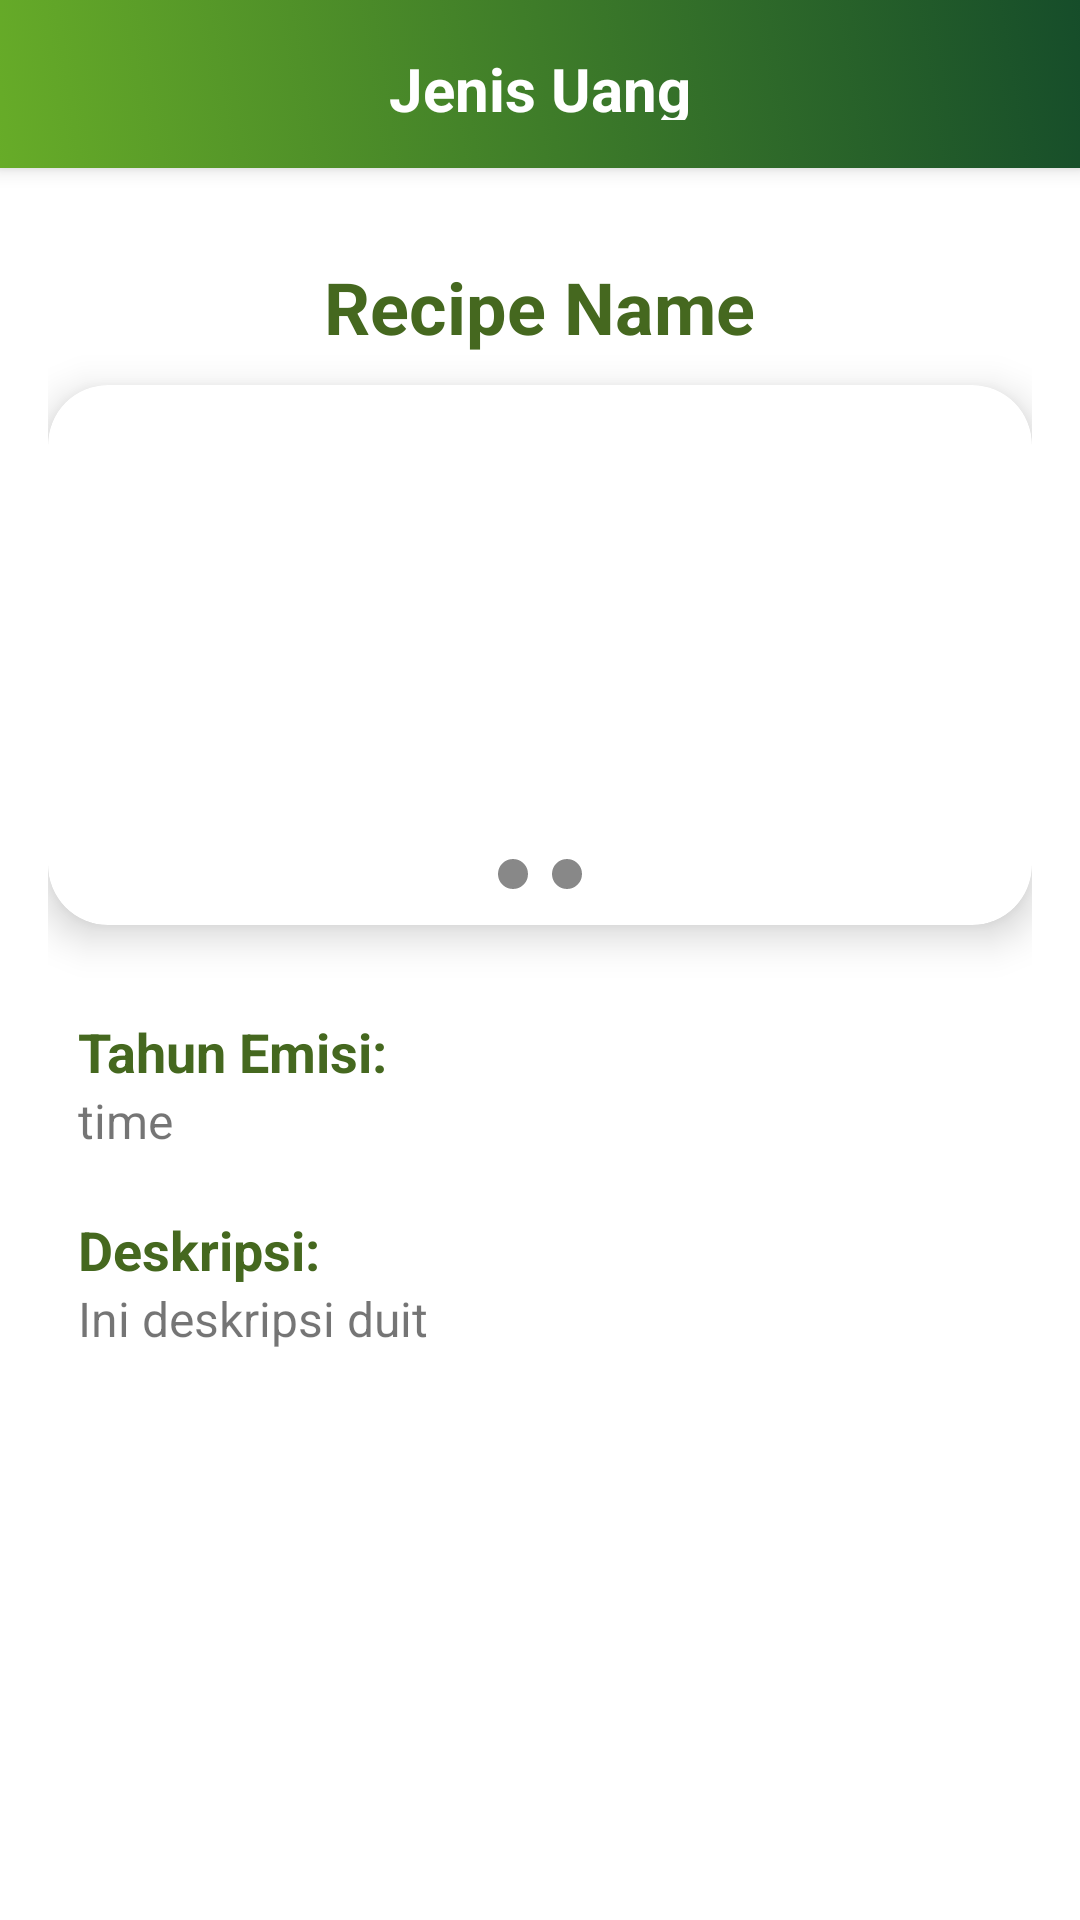

The Android layout XML behind this screen, and the referenced resources:
<!-- AndroidManifest.xml: application theme Theme.VeriRupiah -->
<!-- res/layout/activity_detail_jenis_uang.xml -->
<?xml version="1.0" encoding="utf-8"?>
<LinearLayout
    xmlns:android="http://schemas.android.com/apk/res/android"
    xmlns:app="http://schemas.android.com/apk/res-auto"
    xmlns:tools="http://schemas.android.com/tools"
    android:layout_width="match_parent"
    android:layout_height="match_parent"
    android:orientation="vertical"
    tools:context=".ui.activity.DetailJenisUang">

    
    <androidx.appcompat.widget.Toolbar
        android:id="@+id/toolbar"
        android:layout_width="match_parent"
        android:layout_height="?attr/actionBarSize"
        android:background="@drawable/gradient_background"
        android:elevation="4dp"
        android:layout_alignParentTop="true">

        
        <TextView
            android:id="@+id/toolbar_title"
            android:layout_width="wrap_content"
            android:layout_height="wrap_content"
            android:text="Jenis Uang"
            android:textColor="@android:color/white"
            android:textSize="20sp"
            android:textStyle="bold"
            android:layout_gravity="center"
            android:gravity="center"
            android:padding="16dp"/>
    </androidx.appcompat.widget.Toolbar>

    
    <ScrollView
        android:layout_width="match_parent"
        android:layout_height="match_parent">

        <LinearLayout
            android:layout_width="match_parent"
            android:layout_height="wrap_content"
            android:orientation="vertical"
            android:padding="16dp">

            <TextView
                android:layout_width="wrap_content"
                android:layout_height="wrap_content"
                android:id="@+id/detailNamauang"
                android:layout_marginTop="14dp"
                android:text="Recipe Name"
                android:textSize="24sp"
                android:textColor="@color/custom_color_secondary"
                android:textStyle="bold"
                android:layout_gravity="center"/>

            <androidx.cardview.widget.CardView
                android:layout_width="match_parent"
                android:layout_height="wrap_content"
                android:id="@+id/cardImage"
                android:layout_marginTop="10dp"
                android:layout_gravity="center"
                app:cardCornerRadius="20dp"
                app:cardElevation="8dp">

                
                <FrameLayout
                    android:layout_width="match_parent"
                    android:layout_height="wrap_content">

                    <androidx.viewpager2.widget.ViewPager2
                        android:id="@+id/viewPager"
                        android:layout_width="match_parent"
                        android:layout_height="180dp"
                        android:layout_gravity="center" />

                    
                    <LinearLayout
                        android:id="@+id/indicatorsLayout"
                        android:layout_width="wrap_content"
                        android:layout_height="wrap_content"
                        android:layout_gravity="bottom|center_horizontal"
                        android:orientation="horizontal"
                        android:padding="8dp">

                        <View
                            android:id="@+id/indicator1"
                            android:layout_width="10dp"
                            android:layout_height="10dp"
                            android:layout_margin="4dp"
                            android:background="@drawable/indicator_unselected" />

                        <View
                            android:id="@+id/indicator2"
                            android:layout_width="10dp"
                            android:layout_height="10dp"
                            android:layout_margin="4dp"
                            android:background="@drawable/indicator_unselected" />

                    </LinearLayout>
                </FrameLayout>

            </androidx.cardview.widget.CardView>

            <TextView
                android:layout_width="wrap_content"
                android:layout_height="wrap_content"
                android:text="Tahun Emisi:"
                android:textColor="@color/custom_color_secondary"
                android:textStyle="bold"
                android:layout_marginStart="10dp"
                android:layout_marginTop="30dp"
                android:textSize="18sp"/>

            <TextView
                android:layout_width="match_parent"
                android:layout_height="wrap_content"
                android:text="time"
                android:layout_marginStart="10dp"
                android:textSize="16sp"
                android:id="@+id/detail_tahunemisi"/>

            <TextView
                android:layout_width="wrap_content"
                android:layout_height="wrap_content"
                android:text="Deskripsi:"
                android:textColor="@color/custom_color_secondary"
                android:textStyle="bold"
                android:layout_marginStart="10dp"
                android:layout_marginTop="20dp"
                android:textSize="18sp"/>

            <TextView
                android:id="@+id/detail_deskripsi_jenisuang"
                android:layout_width="match_parent"
                android:layout_height="wrap_content"
                android:layout_marginStart="10dp"
                android:text="Ini deskripsi duit"
                android:textSize="16sp"
                android:justificationMode="inter_word"
                android:lineSpacingExtra="8dp"/>

        </LinearLayout>
    </ScrollView>
</LinearLayout>
<!-- resources referenced by this layout -->
<resources>
  <color name="custom_color_secondary">#45681F</color>
  <!-- drawable gradient_background (drawable) -->
  <?xml version="1.0" encoding="utf-8"?>
  <selector xmlns:android="http://schemas.android.com/apk/res/android">
  <item>
      <shape>
          <solid android:color="@color/end_gradient"/>
          <gradient android:angle="45" android:startColor="@color/start_gradient" android:endColor="@color/end_gradient" android:type="linear"/>
      </shape>
  </item>
  </selector>
  <!-- drawable indicator_unselected (drawable) -->
  <?xml version="1.0" encoding="utf-8"?>
  <shape xmlns:android="http://schemas.android.com/apk/res/android">
      <solid android:color="#888888"/>
      <size android:width="10dp" android:height="10dp"/>
      <corners android:radius="5dp"/>
  </shape>
  <style name="Theme.VeriRupiah" parent="Base.Theme.VeriRupiah" />
  <color name="end_gradient">#164D2A</color>
  <color name="start_gradient">#67AC28</color>
  <style name="Base.Theme.VeriRupiah" parent="Theme.MaterialComponents.Light.NoActionBar">
  
          <item name="android:windowFullscreen">true</item>
          
          
          <item name="android:windowBackground">@color/white</item>
          <item name="android:statusBarColor">@color/white</item>
  
      </style>
  <color name="white">#FFFFFFFF</color>
</resources>
